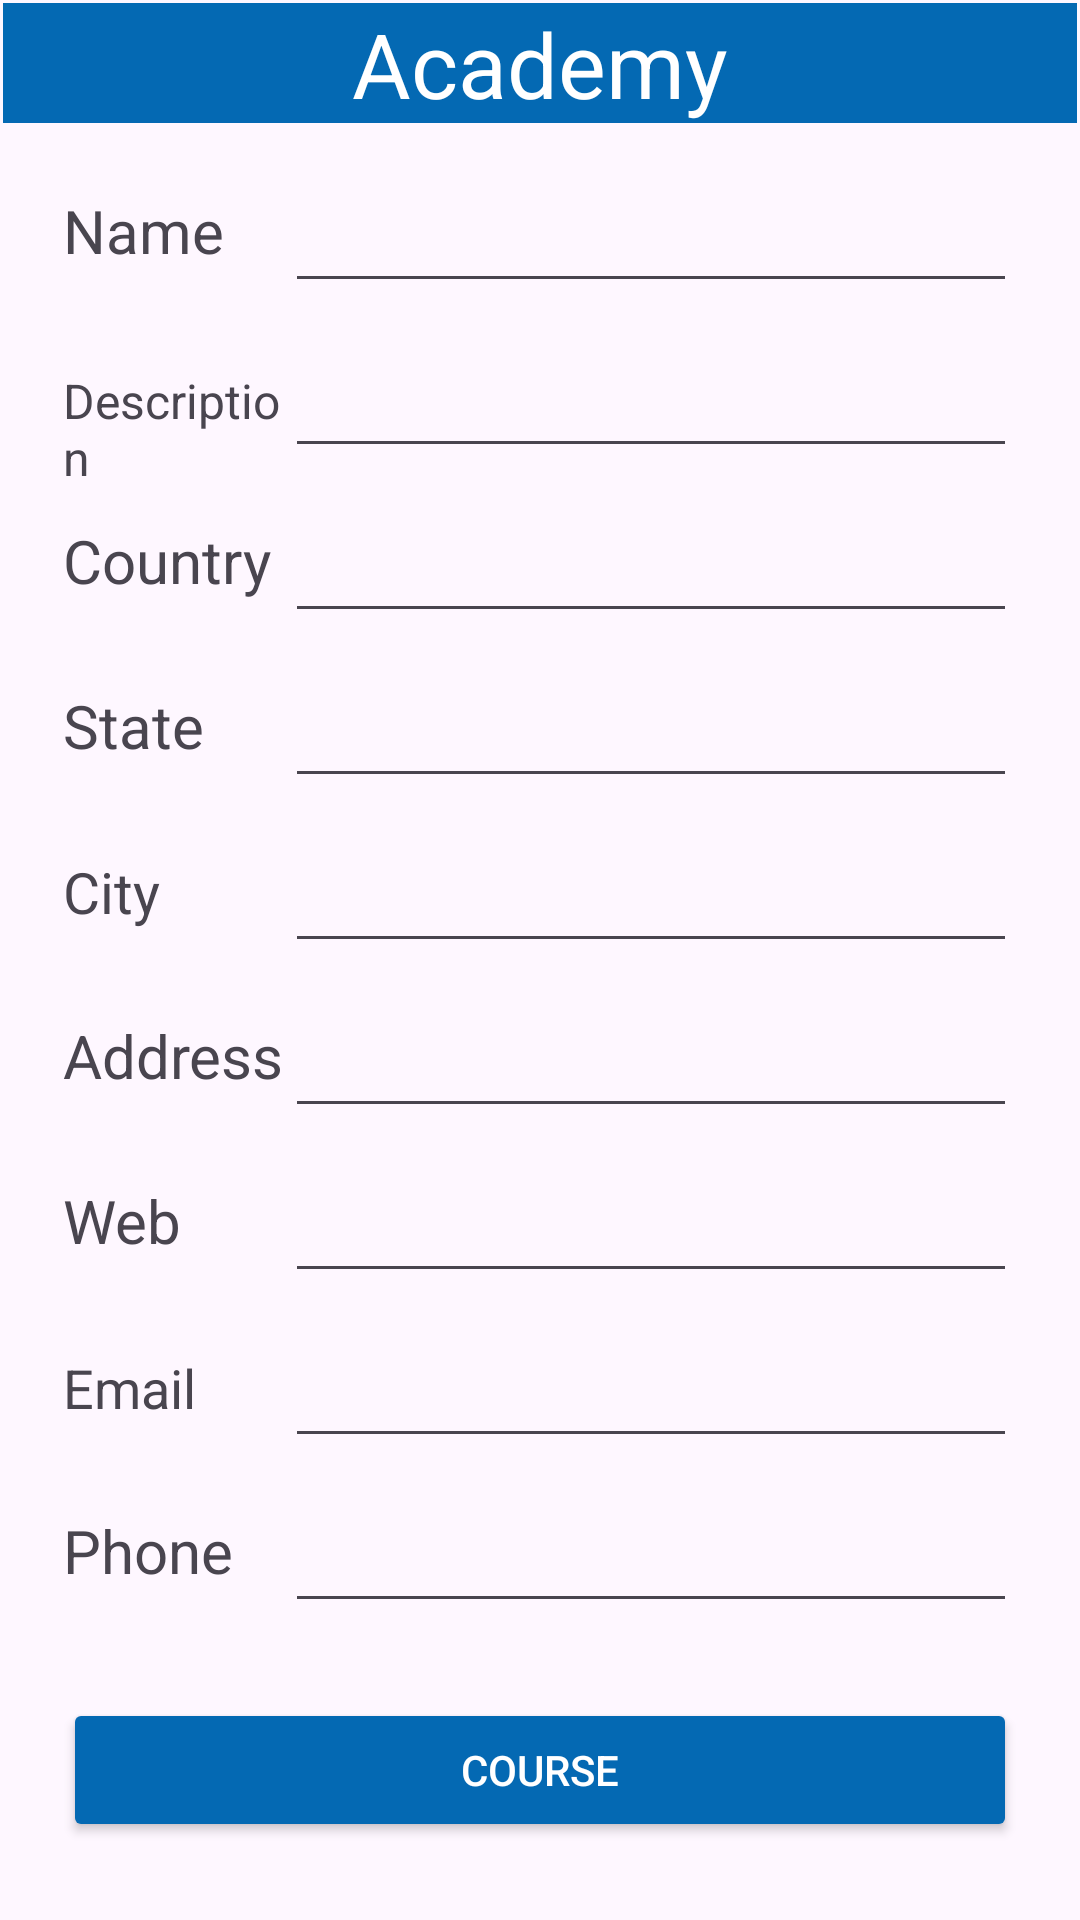

The Android layout XML behind this screen, and the referenced resources:
<!-- AndroidManifest.xml: application theme Theme.IAcademy3 -->
<!-- res/layout/activity_academy_all_template.xml -->
<?xml version="1.0" encoding="utf-8"?>
<androidx.constraintlayout.widget.ConstraintLayout xmlns:android="http://schemas.android.com/apk/res/android"
    xmlns:app="http://schemas.android.com/apk/res-auto"
    xmlns:tools="http://schemas.android.com/tools"
    android:layout_width="match_parent"
    android:layout_height="match_parent"
    tools:context=".template.AcademyAllTemplateActivity">

    <LinearLayout
        android:id="@+id/lyAcademyTemplate"
        android:layout_width="0dp"
        android:layout_height="0dp"
        android:layout_marginStart="1dp"
        android:layout_marginTop="1dp"
        android:layout_marginEnd="1dp"
        android:layout_marginBottom="1dp"
        android:orientation="vertical"
        app:layout_constraintBottom_toBottomOf="parent"
        app:layout_constraintEnd_toEndOf="parent"
        app:layout_constraintStart_toStartOf="parent"
        app:layout_constraintTop_toTopOf="parent">

        <TextView
            android:id="@+id/tvAcademyTemplate"
            android:layout_width="match_parent"
            android:layout_height="40dp"
            android:layout_marginBottom="10dp"
            android:background="#0469b3"
            android:text="Academy"
            android:textAlignment="center"
            android:textColor="@color/white"
            android:textSize="30dp" />

        <LinearLayout
            android:layout_width="match_parent"
            android:layout_height="55dp"
            android:layout_marginLeft="20dp"
            android:layout_marginRight="20dp"
            android:orientation="horizontal">


            <TextView
                android:id="@+id/tvNameAcademyTemplate"
                android:layout_width="40dp"
                android:layout_height="50dp"
                android:layout_weight="1"
                android:text="Name"
                android:textSize="20dp" />

            <EditText
                android:id="@+id/etNameAcademyTemplate"
                android:layout_width="wrap_content"
                android:layout_height="50dp"
                android:layout_weight="1"
                android:height="48dp"
                android:ems="10"
                android:inputType="none" />
        </LinearLayout>
        <LinearLayout
            android:layout_width="match_parent"
            android:layout_height="55dp"
            android:layout_marginLeft="20dp"
            android:layout_marginRight="20dp"
            android:orientation="horizontal">


            <TextView
                android:id="@+id/tvDescriptionAcademyTemplate"
                android:layout_width="40dp"
                android:layout_height="50dp"
                android:layout_weight="1"
                android:text="Description"
                android:textSize="16dp" />

            <EditText
                android:id="@+id/etDescriptionAcademyTemplate"
                android:layout_width="wrap_content"
                android:layout_height="50dp"
                android:layout_weight="1"
                android:height="48dp"
                android:ems="10"
                android:inputType="none" />
        </LinearLayout>
        <LinearLayout
            android:layout_width="match_parent"
            android:layout_height="55dp"
            android:layout_marginLeft="20dp"
            android:layout_marginRight="20dp"
            android:orientation="horizontal">


            <TextView
                android:id="@+id/tvCountryAcademyTemplate"
                android:layout_width="40dp"
                android:layout_height="50dp"
                android:layout_weight="1"
                android:text="Country"
                android:textSize="20dp" />

            <EditText
                android:id="@+id/etCountryAcademyTemplate"
                android:layout_width="wrap_content"
                android:layout_height="50dp"
                android:layout_weight="1"
                android:height="48dp"
                android:ems="10"
                android:inputType="none" />
        </LinearLayout>

        <LinearLayout
            android:layout_width="match_parent"
            android:layout_height="55dp"
            android:layout_marginLeft="20dp"
            android:layout_marginRight="20dp"
            android:orientation="horizontal">


            <TextView
                android:id="@+id/tvStateAcademyTemplate"
                android:layout_width="40dp"
                android:layout_height="50dp"
                android:layout_weight="1"
                android:text="State"
                android:textSize="20dp" />

            <EditText
                android:id="@+id/etStateAcademyTemplate"
                android:layout_width="wrap_content"
                android:layout_height="50dp"
                android:layout_weight="1"
                android:height="48dp"
                android:ems="10"
                android:inputType="none" />
        </LinearLayout>
        <LinearLayout
            android:layout_width="match_parent"
            android:layout_height="55dp"
            android:layout_marginLeft="20dp"
            android:layout_marginRight="20dp"
            android:orientation="horizontal">


            <TextView
                android:id="@+id/tvCityAcademyTemplate"
                android:layout_width="40dp"
                android:layout_height="50dp"
                android:layout_weight="1"
                android:text="City"
                android:textSize="19dp" />

            <EditText
                android:id="@+id/etCityAcademyTemplate"
                android:layout_width="wrap_content"
                android:layout_height="50dp"
                android:layout_weight="1"
                android:height="48dp"
                android:ems="10"
                android:inputType="none"/>
        </LinearLayout>

        <LinearLayout
            android:layout_width="match_parent"
            android:layout_height="55dp"
            android:layout_marginLeft="20dp"
            android:layout_marginRight="20dp"
            android:orientation="horizontal">


            <TextView
                android:id="@+id/tvAddressAcademyTemplate"
                android:layout_width="40dp"
                android:layout_height="50dp"
                android:layout_weight="1"
                android:text="Address"
                android:textSize="20dp" />

            <EditText
                android:id="@+id/etAddressAcademyTemplate"
                android:layout_width="wrap_content"
                android:layout_height="50dp"
                android:layout_weight="1"
                android:height="48dp"
                android:ems="10"
                android:inputType="none" />
        </LinearLayout>

        <LinearLayout
            android:layout_width="match_parent"
            android:layout_height="55dp"
            android:layout_marginLeft="20dp"
            android:layout_marginRight="20dp"
            android:orientation="horizontal">


            <TextView
                android:id="@+id/tvWebAcademyTemplate"
                android:layout_width="40dp"
                android:layout_height="50dp"
                android:layout_weight="1"
                android:text="Web"
                android:textSize="20dp" />

            <EditText
                android:id="@+id/etWebAcademyTemplate"
                android:layout_width="wrap_content"
                android:layout_height="50dp"
                android:layout_weight="1"
                android:height="48dp"
                android:ems="10"
                android:inputType="none" />
        </LinearLayout>
        <LinearLayout
            android:layout_width="match_parent"
            android:layout_height="55dp"
            android:layout_marginLeft="20dp"
            android:layout_marginRight="20dp"
            android:orientation="horizontal">

            <TextView
                android:id="@+id/tvEmailAcademyTemplate"
                android:layout_width="40dp"
                android:layout_height="50dp"
                android:layout_weight="1"
                android:text="Email"
                android:textSize="18dp" />

            <EditText
                android:id="@+id/etEmailAcademyTemplate"
                android:layout_width="wrap_content"
                android:layout_height="50dp"
                android:layout_weight="1"
                android:height="48dp"
                android:ems="10"
                android:inputType="none"/>
        </LinearLayout>

        <LinearLayout
            android:layout_width="match_parent"
            android:layout_height="55dp"
            android:layout_marginLeft="20dp"
            android:layout_marginRight="20dp"
            android:layout_marginBottom="20dp"
            android:orientation="horizontal">


            <TextView
                android:id="@+id/tvPhoneAcademyTemplate"
                android:layout_width="40dp"
                android:layout_height="50dp"
                android:layout_weight="1"
                android:text="Phone"
                android:textSize="20dp" />

            <EditText
                android:id="@+id/etPhoneAcademyTemplate"
                android:layout_width="wrap_content"
                android:layout_height="50dp"
                android:layout_weight="1"
                android:height="48dp"
                android:ems="10"
                android:inputType="none" />
        </LinearLayout>

        <TableLayout
            android:layout_width="match_parent"
            android:layout_height="match_parent">

            <TableRow
                android:layout_width="match_parent"
                android:layout_height="match_parent"
                android:layout_marginBottom="20dp">

                <Button
                    android:id="@+id/btnCourseAcademyTemplate"
                    android:layout_width="wrap_content"
                    android:layout_height="wrap_content"
                    android:layout_marginLeft="20dp"
                    android:layout_marginRight="20dp"
                    android:layout_weight="1"
                    android:backgroundTint="#0469b3"
                    android:text="Course"
                    android:textColor="@color/white"/>
            </TableRow>

            <TableRow
                android:layout_width="match_parent"
                android:layout_height="match_parent" >

                <Button
                    android:id="@+id/btnBackAcademyTemplate"
                    android:layout_width="wrap_content"
                    android:layout_height="wrap_content"
                    android:layout_marginLeft="20dp"
                    android:layout_marginRight="20dp"
                    android:layout_weight="1"
                    android:backgroundTint="#0469b3"
                    android:text="Back"
                    android:textColor="@color/white"/>

            </TableRow>

        </TableLayout>

    </LinearLayout>

</androidx.constraintlayout.widget.ConstraintLayout>
<!-- resources referenced by this layout -->
<resources>
  <style name="Theme.IAcademy3" parent="Base.Theme.IAcademy3" />
  <style name="Base.Theme.IAcademy3" parent="Theme.Material3.DayNight.NoActionBar">
          
          
      </style>
  <!-- not gathered from this repository: default colours our renderer supplied (Android Studio template values) -->
  <color name="white">#FFFFFFFF</color>
</resources>
